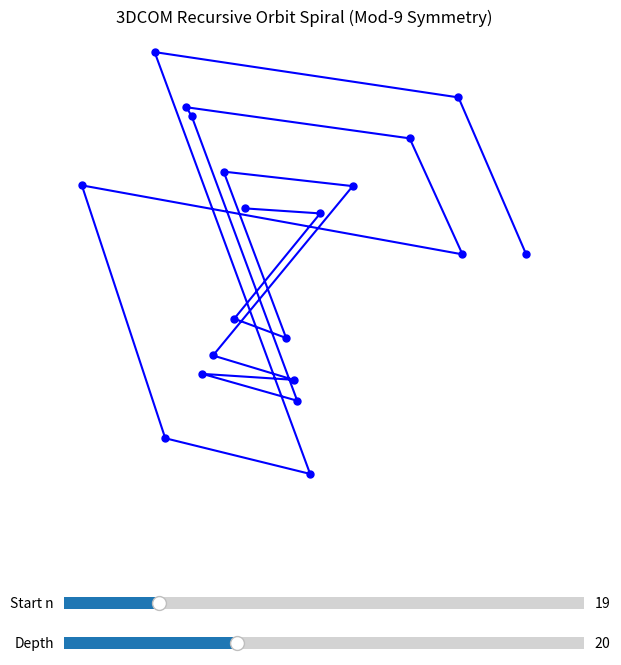

Python code for this plot:
import numpy as np
import matplotlib.pyplot as plt
from matplotlib.widgets import Slider

# --- Collatz step ---


def collatz_step(n):
    return n // 2 if n % 2 == 0 else 3 * n + 1

# --- Recursive orbit mod 9 ---


def recursive_orbit(n0, depth=15):
    orbit = []
    n = n0
    for _ in range(depth):
        n = collatz_step(n)
        orbit.append(n % 9 if n % 9 != 0 else 9)  # Replace 0 with 9
    return orbit

# --- Spiral coordinates for recursive orbit ---


def circle_coordinates(orbit):
    coords = []
    for i, val in enumerate(orbit):
        angle = (val - 1) * 2 * np.pi / 9  # Mod 9 symmetry angles
        radius = 1 + i * 0.2               # Spiral out per recursion step
        x = radius * np.cos(angle)
        y = radius * np.sin(angle)
        coords.append((x, y))
    return coords


# --- Initial parameters ---
start_n = 19
depth = 20

# --- Create plot ---
fig, ax = plt.subplots(figsize=(8, 8))
plt.subplots_adjust(left=0.2, bottom=0.3)
ax.set_title("3DCOM Recursive Orbit Spiral (Mod-9 Symmetry)")
ax.axis('equal')
ax.axis('off')

# --- Initial data ---
orbit_vals = recursive_orbit(start_n, depth)
coords = circle_coordinates(orbit_vals)
xs, ys = zip(*coords)
points, = ax.plot(xs, ys, '-o', color='blue', markersize=5)

# --- Sliders ---
ax_n = plt.axes([0.25, 0.15, 0.65, 0.03])
slider_n = Slider(ax_n, 'Start n', 1, 100, valinit=start_n, valstep=1)

ax_depth = plt.axes([0.25, 0.10, 0.65, 0.03])
slider_depth = Slider(ax_depth, 'Depth', 5, 50, valinit=depth, valstep=1)

# --- Update function ---


def update(val):
    n = int(slider_n.val)
    d = int(slider_depth.val)
    new_orbit = recursive_orbit(n, d)
    new_coords = circle_coordinates(new_orbit)
    xs, ys = zip(*new_coords)
    points.set_data(xs, ys)
    fig.canvas.draw_idle()


slider_n.on_changed(update)
slider_depth.on_changed(update)

plt.show()
